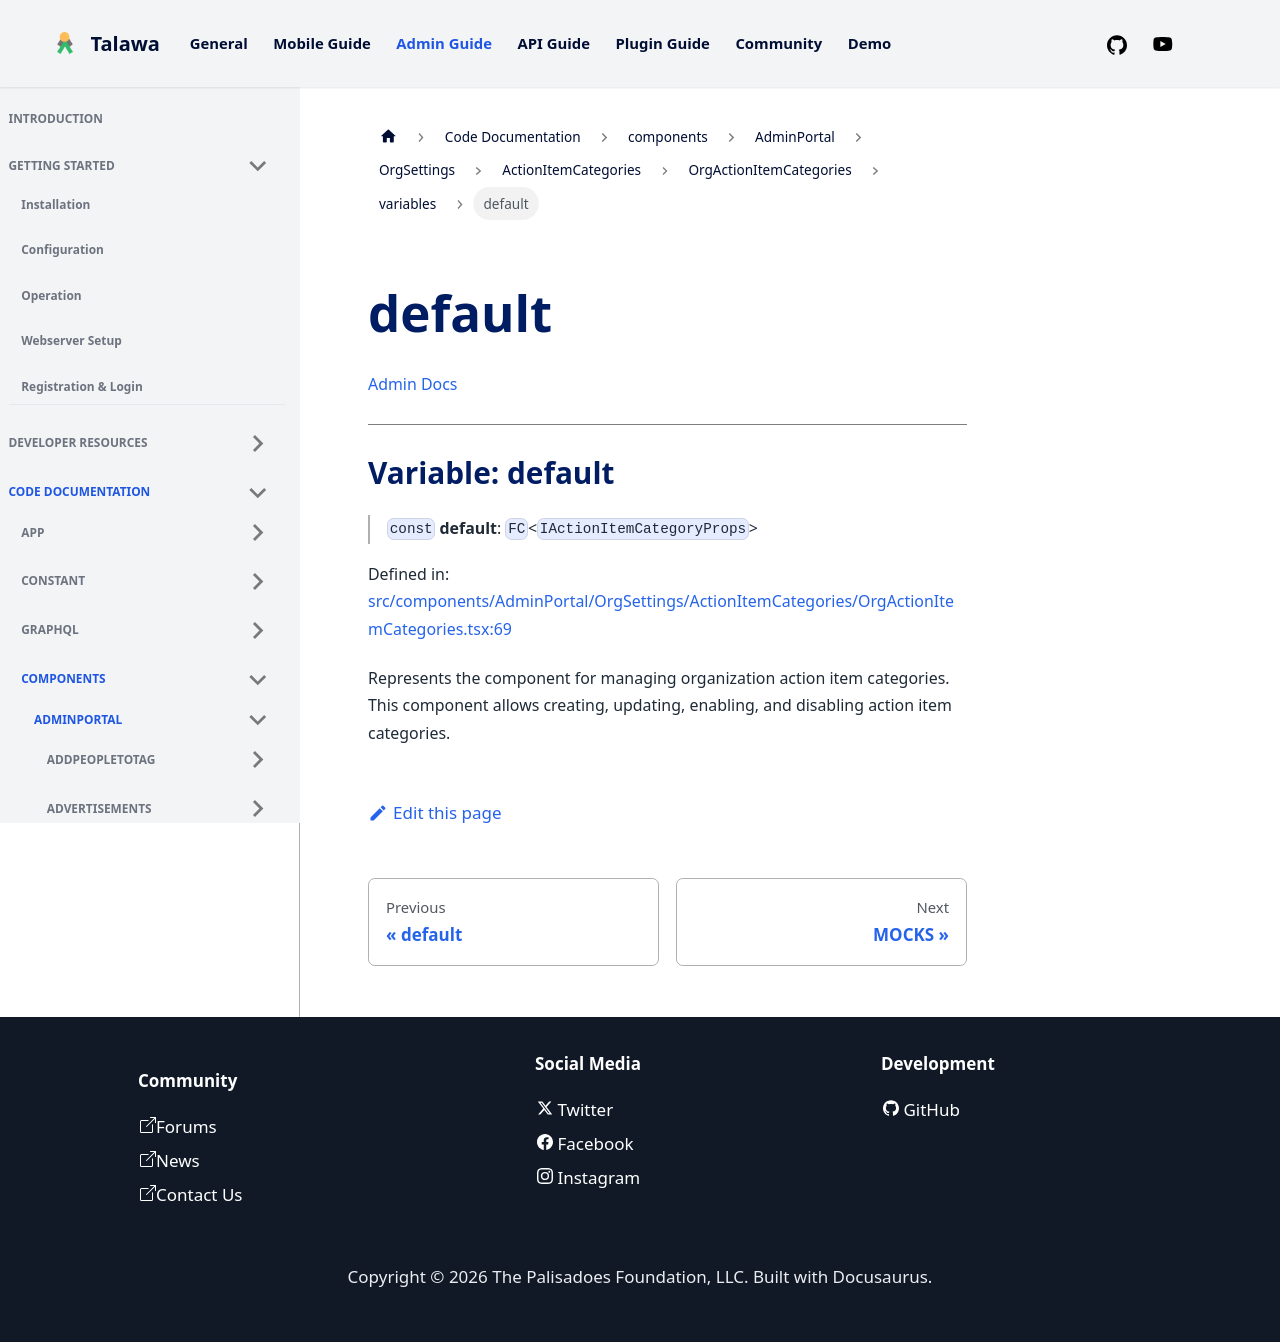

repository: PalisadoesFoundation/talawa-admin · page: docs/auto-docs/components/AdminPortal/OrgSettings/ActionItemCategories/OrgActionItemCategories/variables/default/index.html · generator: docusaurus

[Admin Docs](/)

***

# Variable: default

> `const` **default**: `FC`\<`IActionItemCategoryProps`\>

Defined in: [src/components/AdminPortal/OrgSettings/ActionItemCategories/OrgActionItemCategories.tsx:74](https://github.com/PalisadoesFoundation/talawa-admin/blob/main/src/components/AdminPortal/OrgSettings/ActionItemCategories/OrgActionItemCategories.tsx#L74)

Represents the component for managing organization action item categories.
This component allows creating, updating, enabling, and disabling action item categories.
